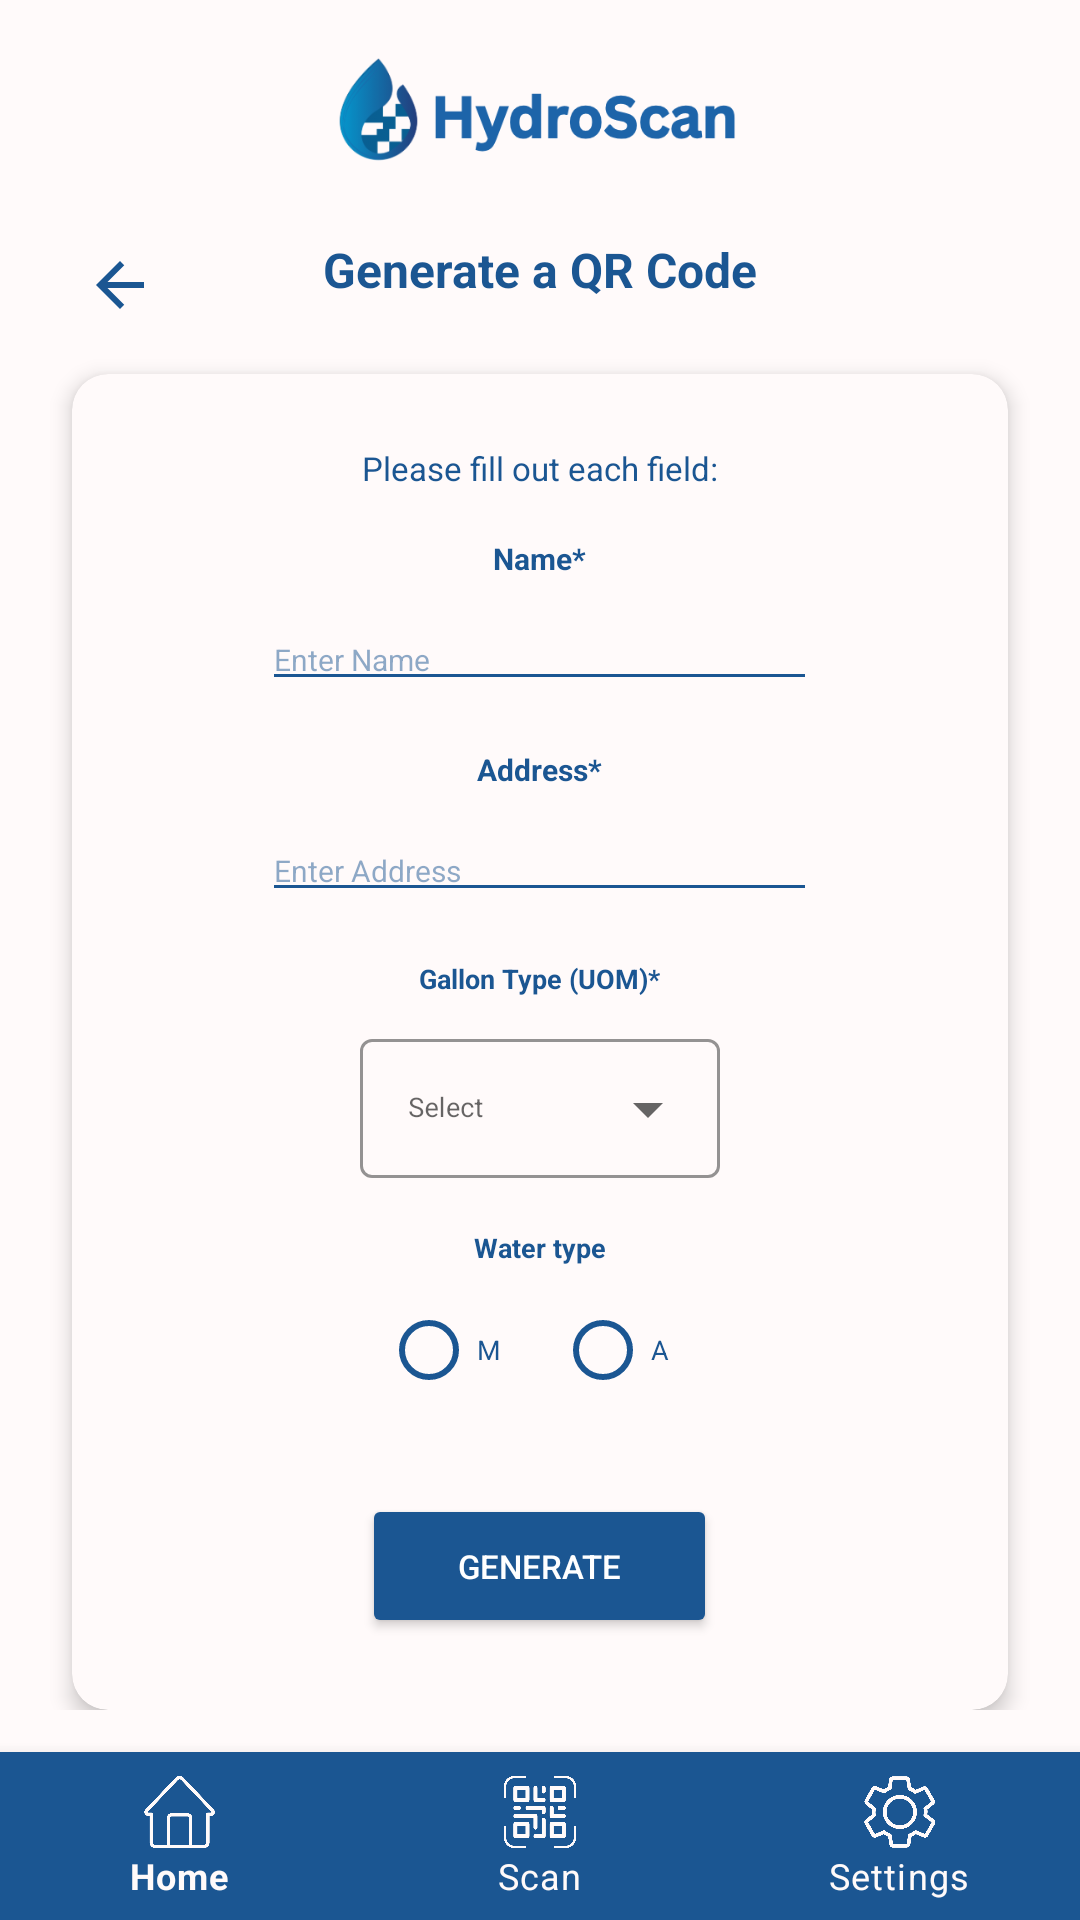

Reconstruct the res/layout file that produces this screen, plus the resources it refers to.
<!-- AndroidManifest.xml: application theme Theme.FHydroScan -->
<!-- res/layout/activity_generate.xml -->
<?xml version="1.0" encoding="utf-8"?>
<androidx.constraintlayout.widget.ConstraintLayout xmlns:android="http://schemas.android.com/apk/res/android"
    xmlns:app="http://schemas.android.com/apk/res-auto"
    xmlns:tools="http://schemas.android.com/tools"
    android:id="@+id/main"
    android:layout_width="match_parent"
    android:layout_height="match_parent"
    android:background="#fffafa"
    tools:context=".Generate">

<ScrollView
    android:layout_width="match_parent"
    android:layout_height="0dp"
    app:layout_constraintTop_toTopOf="parent"
    app:layout_constraintBottom_toTopOf="@+id/bottomNav">

<androidx.constraintlayout.widget.ConstraintLayout
    android:layout_width="match_parent"
    android:layout_height="wrap_content">

    
    <ImageView
        android:id="@+id/logo"
        android:layout_width="148dp"
        android:layout_height="37dp"
        android:layout_marginTop="18dp"
        android:contentDescription="@string/app_name"
        android:src="@drawable/logo2"
        app:layout_constraintEnd_toEndOf="parent"
        app:layout_constraintStart_toStartOf="parent"
        app:layout_constraintTop_toTopOf="parent" />
    
    <ImageButton
        android:id="@+id/backButton"
        android:layout_width="48dp"
        android:layout_height="48dp"
        android:layout_marginStart="16dp"
        android:layout_marginTop="16dp"
        android:background="?attr/selectableItemBackgroundBorderless"
        android:src="@drawable/ic_back"
        app:layout_constraintStart_toStartOf="parent"
        app:layout_constraintTop_toBottomOf="@+id/logo" />

    <TextView
        android:id="@+id/generateTitle"
        android:layout_width="wrap_content"
        android:layout_height="wrap_content"
        android:text="Generate a QR Code"
        android:textColor="#1b5692"
        android:textSize="16sp"
        android:textStyle="bold"
        app:layout_constraintStart_toStartOf="parent"
        app:layout_constraintEnd_toEndOf="parent"
        app:layout_constraintTop_toBottomOf="@+id/logo"
        android:layout_marginTop="24dp"/>

    
    <androidx.cardview.widget.CardView
        android:layout_width="match_parent"
        android:layout_height="wrap_content"
        android:layout_margin="24dp"
        app:cardCornerRadius="12dp"
        app:cardElevation="4dp"
        app:cardBackgroundColor="#fffafa"
        app:strokeColor="#1b5692"
        app:strokeWidth="2dp"
        app:layout_constraintTop_toBottomOf="@+id/generateTitle">

        <LinearLayout
            android:layout_width="match_parent"
            android:layout_height="wrap_content"
            android:orientation="vertical"
            android:padding="24dp">

            <TextView
                android:layout_width="wrap_content"
                android:layout_height="wrap_content"
                android:layout_gravity="center"
                android:text="Please fill out each field:"
                android:textColor="#1b5692"
                android:textSize="11sp"/>

            
            <TextView
                android:layout_width="wrap_content"
                android:layout_height="wrap_content"
                android:text="Name*"
                android:textColor="#1b5692"
                android:textSize="10sp"
                android:textStyle="bold"
                android:layout_gravity="center"
                android:layout_marginTop="16dp"/>

            <EditText
                android:id="@+id/nameLayout"
                android:layout_width="185dp"
                android:layout_height="wrap_content"
                android:hint="Enter Name"
                android:textColorHint="#801B5692"
                android:textColor="#1b5692"
                android:backgroundTint="#1b5692"
                android:textSize="10sp"
                android:layout_gravity="center"
                android:layout_marginTop="10dp"/>

            
            <TextView
                android:layout_width="wrap_content"
                android:layout_height="wrap_content"
                android:text="Address*"
                android:textColor="#1b5692"
                android:textSize="10sp"
                android:textStyle="bold"
                android:layout_gravity="center"
                android:layout_marginTop="16dp"/>

            <EditText
                android:id="@+id/addressInput"
                android:layout_width="185dp"
                android:layout_height="wrap_content"
                android:hint="Enter Address"
                android:layout_gravity="center"
                android:textColorHint="#801B5692"
                android:textColor="#1b5692"
                android:backgroundTint="#1b5692"
                android:textSize="10sp"
                android:layout_marginTop="10dp"/>

            
            <LinearLayout
                android:layout_width="match_parent"
                android:layout_height="wrap_content"
                android:orientation="vertical"
                android:gravity="center"
                android:layout_marginTop="16dp">

                <TextView
                    android:layout_width="wrap_content"
                    android:layout_height="wrap_content"
                    android:text="Gallon Type (UOM)*"
                    android:textColor="#1b5692"
                    android:textSize="9sp"
                    android:textStyle="bold"/>

                <com.google.android.material.textfield.TextInputLayout
                    android:id="@+id/unitDropdownLayout"
                    android:layout_width="120dp"
                    android:layout_height="wrap_content"
                    android:layout_marginTop="8dp"
                    android:hint="Select"
                    app:boxStrokeColor="#1b5692"
                    app:hintTextColor="#1b5692"
                    app:startIconTint="#1b5692"
                    style="@style/Widget.MaterialComponents.TextInputLayout.OutlinedBox.ExposedDropdownMenu">

                    <AutoCompleteTextView
                        android:id="@+id/unitSpinner"
                        android:layout_width="match_parent"
                        android:layout_height="wrap_content"
                        android:textColor="#1b5692"
                        android:textSize="9sp"
                        android:inputType="none"
                        android:focusable="false" />

                </com.google.android.material.textfield.TextInputLayout>
            </LinearLayout>

            
            <LinearLayout
                android:layout_width="match_parent"
                android:layout_height="wrap_content"
                android:orientation="vertical"
                android:gravity="center"
                android:layout_marginTop="16dp">

                <TextView
                    android:layout_width="wrap_content"
                    android:layout_height="wrap_content"
                    android:text="Water type"
                    android:textSize="9sp"
                    android:textColor="#1b5692"
                    android:textStyle="bold"/>

                <RadioGroup
                    android:id="@+id/waterTypeGroup"
                    android:layout_width="wrap_content"
                    android:layout_height="wrap_content"
                    android:orientation="horizontal"
                    android:layout_marginTop="4dp">

                    <RadioButton
                        android:id="@+id/mineralRadio"
                        android:layout_width="wrap_content"
                        android:layout_height="wrap_content"
                        android:text="M"
                        android:textSize="9sp"
                        android:textColor="#1b5692"
                        android:buttonTint="#1b5692"
                        android:layout_marginEnd="10dp"/>

                    <RadioButton
                        android:id="@+id/alkalineRadio"
                        android:layout_width="wrap_content"
                        android:layout_height="wrap_content"
                        android:text="A"
                        android:textColor="#1b5692"
                        android:buttonTint="#1b5692"
                        android:textSize="9sp" />
                </RadioGroup>
            </LinearLayout>

            
            <Button
                android:id="@+id/generateButton"
                android:layout_width="wrap_content"
                android:layout_height="wrap_content"
                android:text="Generate"
                android:textSize="11sp"
                android:textColor="#ffffff"
                android:backgroundTint="#1b5692"
                android:layout_gravity="center"
                android:layout_marginTop="24dp"
                android:paddingStart="32dp"
                android:paddingEnd="32dp"/>

        </LinearLayout>
    </androidx.cardview.widget.CardView>

</androidx.constraintlayout.widget.ConstraintLayout>

</ScrollView>

    
    <com.google.android.material.bottomnavigation.BottomNavigationView
        android:id="@+id/bottomNav"
        android:layout_width="match_parent"
        android:layout_height="wrap_content"
        android:background="#1b5692"
        app:layout_constraintBottom_toBottomOf="parent"
        app:layout_constraintStart_toStartOf="parent"
        app:layout_constraintEnd_toEndOf="parent"
        app:itemIconTint="#fffafa"
        app:itemTextColor="#fffafa"
        app:menu="@menu/bottom_navmenu" />

</androidx.constraintlayout.widget.ConstraintLayout>
<!-- resources referenced by this layout -->
<resources>
  <!-- drawable ic_back (drawable) -->
  <?xml version="1.0" encoding="utf-8"?>
  <vector xmlns:android="http://schemas.android.com/apk/res/android"
      android:width="24dp"
      android:height="24dp"
      android:viewportWidth="24"
      android:viewportHeight="24">
      <path
          android:fillColor="#1b5692"
          android:pathData="M20,11H7.83l5.59,-5.59L12,4l-8,8 8,8 1.41,-1.41L7.83,13H20v-2z"/>
  </vector>
  <!-- drawable logo2: png bitmap (drawable, 25085 bytes) -->
  <string name="app_name">HydroScan</string>
  <style name="Theme.FHydroScan" parent="Theme.MaterialComponents.DayNight.NoActionBar">
          <item name="colorPrimary">#1b5692</item>
          <item name="colorPrimaryDark">#154672</item>
          <item name="colorAccent">#1b5692</item>
          <item name="android:windowBackground">@android:color/white</item>
          <item name="android:statusBarColor">?attr/colorPrimaryDark</item>
      </style>
</resources>
